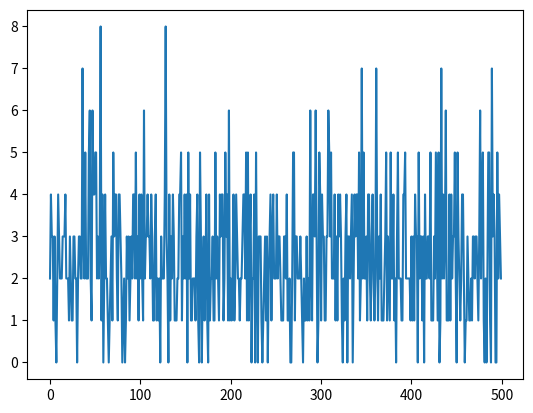
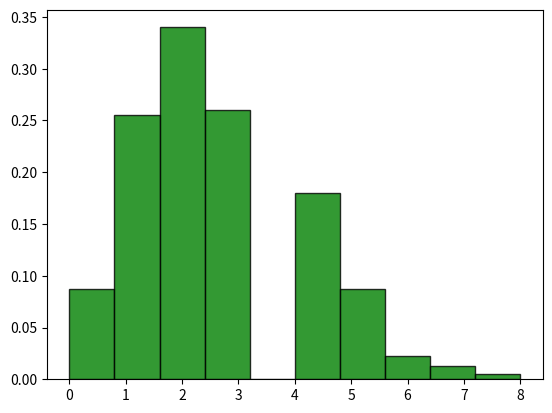

Write Python code to recreate these figures, in order.
import numpy as np
import matplotlib.pyplot as plt

N = 500 # N is the number of trials
n = 25 # n is the number of independent experiments in each trial
p = 0.1 # p is the probability of success for each experiment

P1 = np.random.binomial(n, p, N)
plt.plot(P1)

plt.figure()
plt.hist(P1, density=True, alpha=0.8, histtype='bar', color = 'green', ec='black')
plt.show()

# Find probability of having 5 successes (that is p (X = 5))

count = 0
for i in range(len(P1)):
	if P1[i] == 5:
		count += 1


print(count/500)


